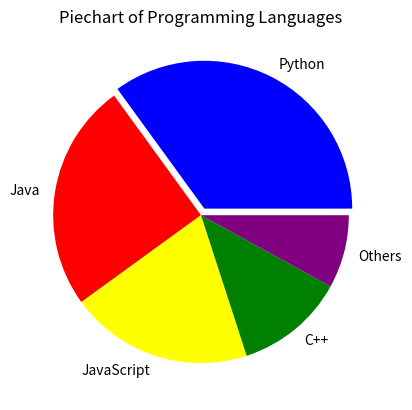

Source code (Python):
import matplotlib.pyplot as plt

labels  = ["Python", "Java", "JavaScript", "C++", "Others"]
sizes   = [35, 25, 20, 12, 8]
colors  = ["blue", "red", "yellow", "green", "purple"]
explode = (0.05, 0, 0, 0, 0)

plt.pie(sizes, labels=labels, colors=colors, explode=explode)
plt.title("Piechart of Programming Languages")
plt.show()
